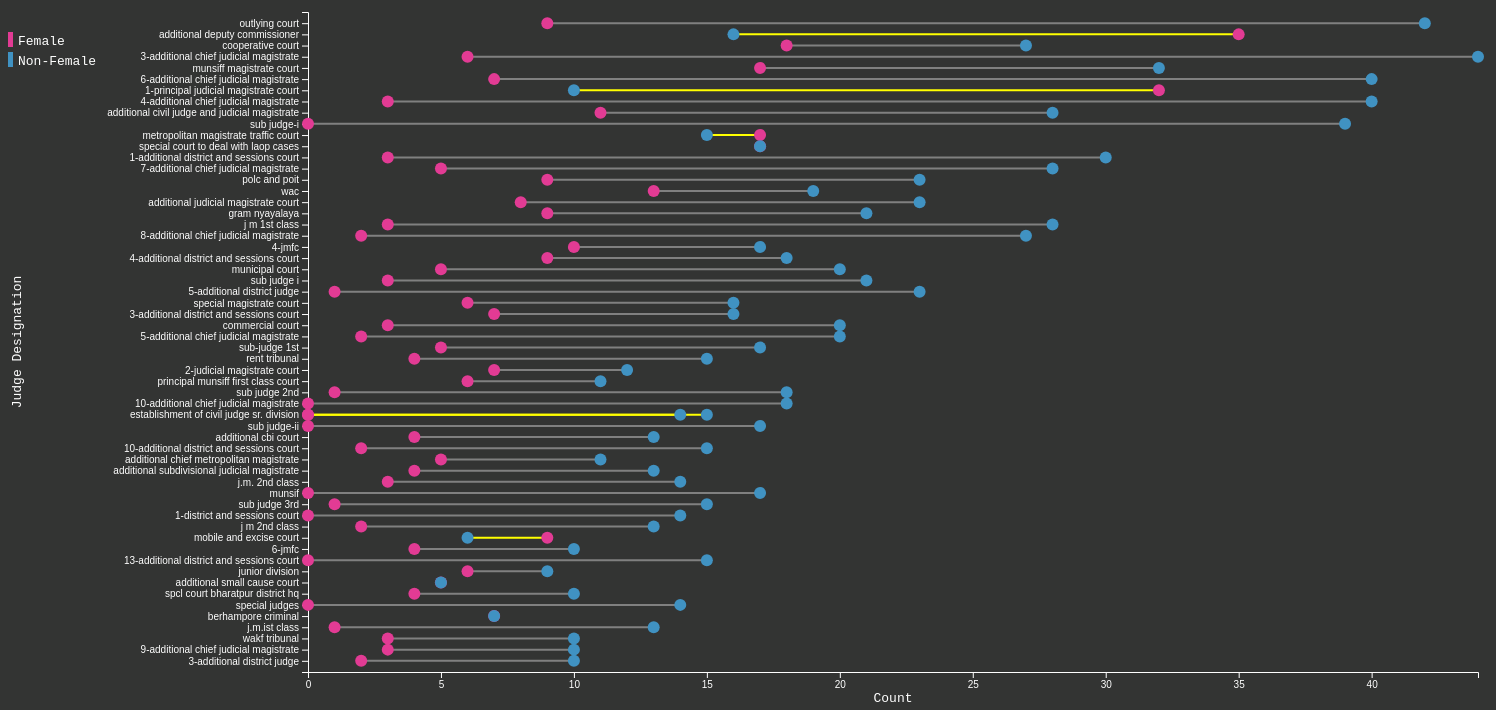
D3 v4 page, settled after 480 driven frames (8 s of simulated time); the page loaded 1 data file(s).



    // set the dimensions and margins of the graph
    var margin = { top: 10, right: 30, bottom: 30, left: 300 },
        width = 1500 - margin.left - margin.right,
        height = 700 - margin.top - margin.bottom;

    // append the svg object to the body of the page
    var svg = d3.select("#my_dataviz")
        .append("svg")
        .attr("width", width + margin.left + margin.right)
        .attr("height", height + margin.top + margin.bottom)
        .append("g")
        .attr("transform",
            "translate(" + margin.left + "," + margin.top + ")");

    // Add X axis label
    svg.append("text")
        .attr("transform", `translate(${width / 2},${height + margin.top + 20})`)
        .style("text-anchor", "middle")
        .text("Count")
        .style("fill", "white");

    // Add Y axis label
    svg.append("text")
        .attr("transform", "rotate(-90)")
        .attr("y", 0 - margin.left)
        .attr("x", 0 - (height / 2))
        .attr("dy", "1em")
        .style("text-anchor", "middle")
        .text("Judge Designation")
        .style("fill", "white");


    // Add a legend
    const legend = svg.append("g")
        .attr("transform", `translate(${width - 1480},20)`);

    // Add a rect for female
    legend.append("rect")
        .attr("width", 15)
        .attr("height", 15)
        .attr("fill", "#E23B94");

    // Add a rect for male
    legend.append("rect")
        .attr("x", 0)
        .attr("y", 20)
        .attr("width", 15)
        .attr("height", 15)
        .attr("fill", "#4092C2");

    // Add labels for female and male
    legend.append("text")
        .attr("x", 20)
        .attr("y", 12.5)
        .text("Female")
        .style("fill", "white");

    legend.append("text")
        .attr("x", 20)
        .attr("y", 32.5)
        .text("Non-Female")
        .style("fill", "white");


    // Parse the Data
    d3.csv("data2.csv", function (data) {

        var highestValue = d3.max(data, function (d) { return +d.value2; });
        // Add X axis
        var x = d3.scaleLinear()
            .domain([0, highestValue])
            .range([0, width]);
        svg.append("g")
            .attr("transform", "translate(0," + height + ")")
            .call(d3.axisBottom(x))

        // Y axis
        var y = d3.scaleBand()
            .range([0, height])
            .domain(data.map(function (d) { return d.group; }))
            .padding(1);
        svg.append("g")
            .call(d3.axisLeft(y))

        svg.selectAll("path").style("stroke", "white")
        svg.selectAll("line").style("stroke", "white")
        svg.selectAll("text").style("fill", "white");
        // Lines
        svg.selectAll("myline")
            .data(data)
            .enter()
            .append("line")
            .attr("x1", function (d) { return x(d.value1); })
            .attr("x2", function (d) { return x(d.value2); })
            .attr("y1", function (d) { return y(d.group); })
            .attr("y2", function (d) { return y(d.group); })
            .attr("stroke", function (d) {
                // If value1 is on the left, make line yellow, otherwise make it orange
                return (d.value1 < 0 || x(d.value1) < x(d.value2)) ? "gray" : "yellow";
            })
            .attr("stroke-width", "2px")


        // Circles of variable 1
        svg.selectAll("mycircle")
            .data(data)
            .enter()
            .append("circle")
            .attr("cx", function (d) { return x(d.value1); })
            .attr("cy", function (d) { return y(d.group); })
            .attr("r", "6")
            .style("fill", "#E23B94")

        // Circles of variable 2
        svg.selectAll("mycircle")
            .data(data)
            .enter()
            .append("circle")
            .attr("cx", function (d) { return x(d.value2); })
            .attr("cy", function (d) { return y(d.group); })
            .attr("r", "6")
            .style("fill", "#4092C2")
    })



### data: data2.csv
group, value1, value2
outlying court, 9, 42, 52
additional deputy commissioner, 35, 16, 51
cooperative court, 18, 27, 51
3-additional chief judicial magistrate, 6, 44, 50
munsiff magistrate court, 17, 32, 49
6-additional chief judicial magistrate, 7, 40, 47
1-principal judicial magistrate court, 32, 10, 47
4-additional chief judicial magistrate, 3, 40, 43
additional civil judge and judicial magi…, 11, 28, 43
sub judge-i, 0, 39, 39
metropolitan magistrate traffic court, 17, 15, 36
special court to deal with laop cases, 17, 17, 34
1-additional district and sessions court, 3, 30, 33
7-additional chief judicial magistrate, 5, 28, 33
polc and poit, 9, 23, 32
wac, 13, 19, 32
additional judicial magistrate court, 8, 23, 32
gram nyayalaya, 9, 21, 32
j m 1st class, 3, 28, 31
8-additional chief judicial magistrate, 2, 27, 29
4-jmfc, 10, 17, 28
4-additional district and sessions court, 9, 18, 27
municipal court, 5, 20, 25
sub judge i, 3, 21, 24
5-additional district judge, 1, 23, 24
special magistrate court, 6, 16, 23
3-additional district and sessions court, 7, 16, 23
commercial court, 3, 20, 23
5-additional chief judicial magistrate, 2, 20, 22
sub-judge 1st, 5, 17, 22
rent tribunal, 4, 15, 20
2-judicial magistrate court, 7, 12, 19
principal munsiff first class court, 6, 11, 19
sub judge 2nd, 1, 18, 19
10-additional chief judicial magistrate, 0, 18, 18
establishment of civil judge sr. divisio…, west sikkim, 15, 3, 18
sub judge-ii, 0, 17, 17
additional cbi court, 4, 13, 17
10-additional district and sessions cour…, 2, 15, 17
additional chief metropolitan magistrate, 5, 11, 17
additional subdivisional judicial magist…, 4, 13, 17
j.m. 2nd class, 3, 14, 17
munsif, 0, 17, 17
sub judge 3rd, 1, 15, 16
1-district and sessions court, 0, 14, 15
j m 2nd class, 2, 13, 15
mobile and excise court, 9, 6, 15
6-jmfc, 4, 10, 15
13-additional district and sessions cour…, 0, 15, 15
establishment of civil judge sr. divisio…, south sikkim, 14, 1, 15
junior division, 6, 9, 15
additional small cause court, 5, 5, 15
spcl court bharatpur district hq, 4, 10, 14
special judges, 0, 14, 14
berhampore criminal, 7, 7, 14
j.m.ist class, 1, 13, 14
wakf tribunal, 3, 10, 13
9-additional chief judicial magistrate, 3, 10, 13
3-additional district judge, 2, 10, 12